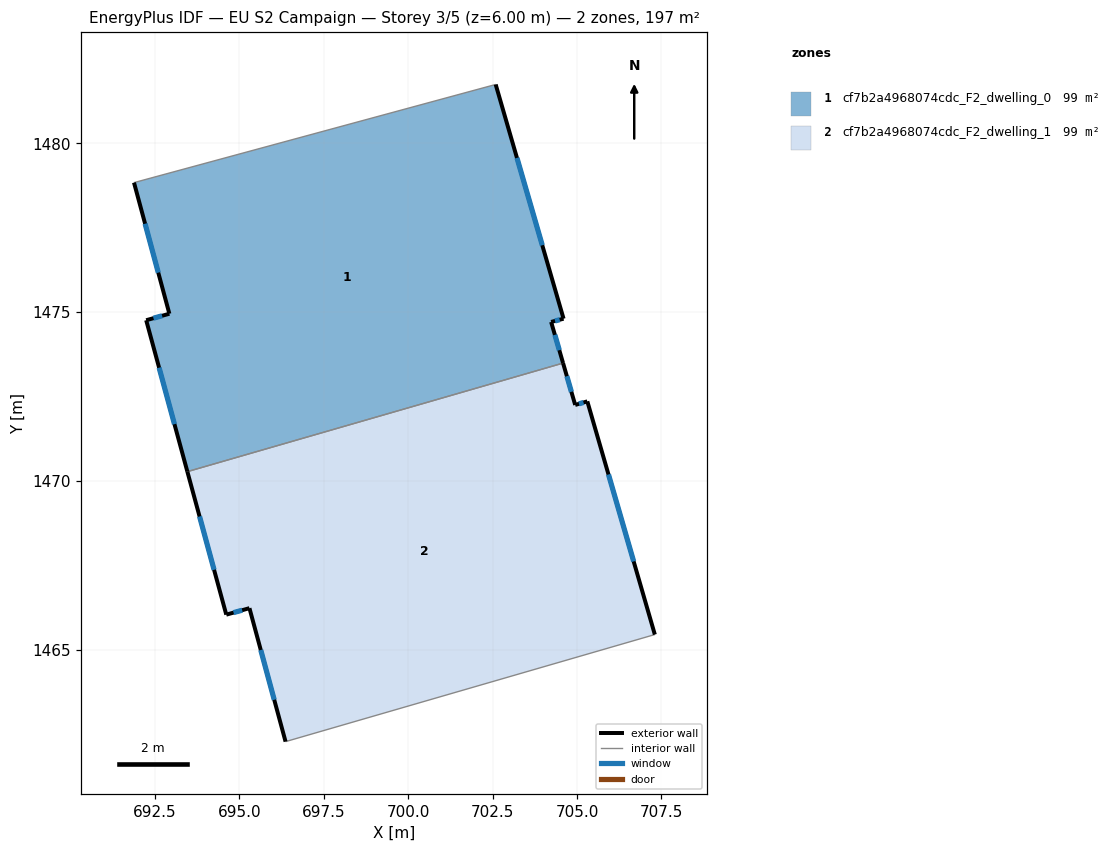
=== STOREY PLAN SPEC (per zone: floor XY polygon, exterior-wall plan segments, windows/doors) ===
zone 1: cf7b2a4968074cdc_F2_dwelling_0  (98.6 m²)
  floor: (702.59, 1481.74) (704.60, 1474.80) (704.23, 1474.71) (704.59, 1473.49) (693.46, 1470.28) (692.24, 1474.76) (692.93, 1474.95) (691.88, 1478.83)
  exterior wall: (692.93, 1474.95) – (692.24, 1474.76)  [0.7 m]
    window: (692.72, 1474.89) – (692.46, 1474.82)  [0.3 m²]
  exterior wall: (691.88, 1478.83) – (692.93, 1474.95)  [4.0 m]
    window: (692.21, 1477.62) – (692.60, 1476.17)  [1.7 m²]
  exterior wall: (704.60, 1474.80) – (702.59, 1481.74)  [7.2 m]
    window: (703.97, 1476.98) – (703.22, 1479.57)  [3.0 m²]
  exterior wall: (704.23, 1474.71) – (704.60, 1474.80)  [0.4 m]
    window: (704.35, 1474.74) – (704.49, 1474.77)  [0.2 m²]
  exterior wall: (704.59, 1473.49) – (704.23, 1474.71)  [1.3 m]
    window: (704.48, 1473.87) – (704.34, 1474.33)  [0.5 m²]
  exterior wall: (692.24, 1474.76) – (693.46, 1470.28)  [4.6 m]
    window: (692.63, 1473.35) – (693.08, 1471.68)  [1.9 m²]
  interior walls: 2
zone 2: cf7b2a4968074cdc_F2_dwelling_1  (98.6 m²)
  floor: (705.30, 1472.36) (707.30, 1465.45) (696.37, 1462.28) (695.30, 1466.24) (694.62, 1466.04) (693.46, 1470.28) (704.59, 1473.49) (704.95, 1472.25)
  exterior wall: (695.30, 1466.24) – (696.37, 1462.28)  [4.1 m]
    window: (695.64, 1465.00) – (696.04, 1463.52)  [1.7 m²]
  exterior wall: (694.62, 1466.04) – (695.30, 1466.24)  [0.7 m]
    window: (694.83, 1466.10) – (695.09, 1466.17)  [0.3 m²]
  exterior wall: (693.46, 1470.28) – (694.62, 1466.04)  [4.4 m]
    window: (693.83, 1468.95) – (694.25, 1467.37)  [1.8 m²]
  exterior wall: (704.95, 1472.25) – (704.59, 1473.49)  [1.3 m]
    window: (704.83, 1472.64) – (704.70, 1473.10)  [0.5 m²]
  exterior wall: (705.31, 1472.36) – (704.95, 1472.25)  [0.4 m]
    window: (705.19, 1472.32) – (705.06, 1472.29)  [0.2 m²]
  exterior wall: (707.30, 1465.45) – (705.31, 1472.36)  [7.2 m]
    window: (706.68, 1467.62) – (705.93, 1470.19)  [3.0 m²]
  interior walls: 2

=== DERIVED (storey summary) ===
Building: EU S2 Campaign
Storey: 3 of 5  (floor level z = 6.00 m)
Storey gross floor area: 197.1 m²
Zones on this storey: 2
  - cf7b2a4968074cdc_F2_dwelling_0: floor 98.6 m²; exterior wall 18.2 m (54.7 m²); 6 window(s) 7.6 m²; WWR 13.9%
  - cf7b2a4968074cdc_F2_dwelling_1: floor 98.6 m²; exterior wall 18.0 m (54.1 m²); 6 window(s) 7.5 m²; WWR 13.9%
Zone adjacency (shared interzone walls):
  - cf7b2a4968074cdc_F2_dwelling_0 ↔ cf7b2a4968074cdc_F2_dwelling_1